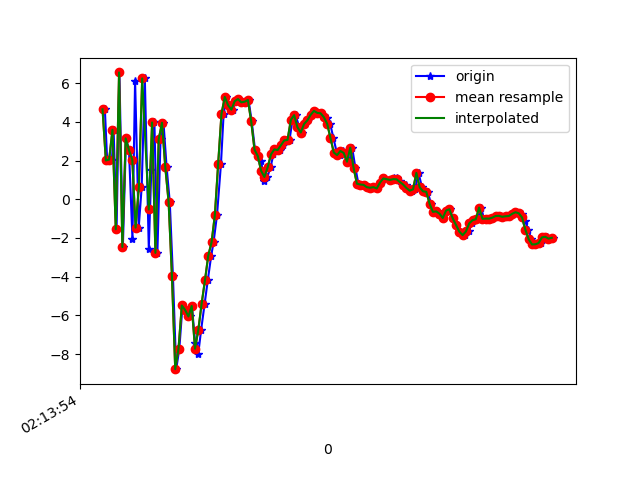

Values plotted in this chart, from the file beside it:
1617848035054, 543678612104177, 4.646275, 0.006436348, -6.091604
1617848035068, 543678631334947, 2.004, -0.3789, 8.617
1617848035097, 543678650565717, 2.054, -0.7214, -7.599
1617848035107, 543678669796487, 3.589, -0.404, 8.797
1617848035125, 543678689027257, -1.548, -1.517, -6.409
1617848035142, 543678708258027, 6.552, 0.9965, 2.592
1617848035163, 543678727488797, -2.466, -0.8252, 1.849
1617848035182, 543678746719567, 3.145, 0.3791, -6.917
1617848035200, 543678765950337, 2.54, 0.2756, 7.424
1617848035221, 543678785181107, -2.038, -1.291, -7.645
1617848035237, 543678804411877, 6.135, 0.3981, 0.3085
1617848035259, 543678823642647, -1.462, -0.9221, 4.121
1617848035277, 543678842873417, 0.6398, -0.1623, -9.299
1617848035296, 543678862104187, 6.242, 0.2962, 4.917
1617848035320, 543678881334957, -2.55, -1.758, 1.654
1617848035335, 543678900565727, 1.498, -0.4793, -7.837
1617848035354, 543678919796497, 3.968, 0.7399, 6.082
1617848035372, 543678939027267, -2.766, 0.03146, -0.3639
1617848035391, 543678958258037, 3.097, 1.812, -6.495
1617848035409, 543678977488807, 3.955, 2.033, 4.273
1617848035428, 543678996719577, 1.648, 2.347, 2.907
1617848035447, 543679015950347, -0.1389, 7.067, 7.956
1617848035466, 543679035181117, -3.942, 13.42, 9.678
1617848035486, 543679054411887, -8.776, 14.19, 8.891
1617848035505, 543679073642657, -7.713, 11.25, 11.23
1617848035524, 543679092873427, -5.486, 7.322, 12.89
1617848035544, 543679112104197, -5.721, 0.8135, 5.961
1617848035568, 543679131334967, -6.053, -2.698, 0.5672
1617848035581, 543679150565737, -5.511, -2.309, 0.5574
1617848035601, 543679169796507, -7.439, -2.543, -1.062
1617848035619, 543679189027277, -8.005, -1.385, -6.191
1617848035637, 543679208258047, -6.737, 1.277, -8.194
1617848035658, 543679227488817, -5.389, 4.206, -11.34
1617848035677, 543679246719587, -4.192, 5.641, -13.59
1617848035698, 543679265950357, -2.908, 6.688, -13.44
1617848035712, 543679285181127, -2.227, 7.233, -11.52
1617848035733, 543679304411897, -0.8164, 6.48, -9.752
1617848035757, 543679323642667, 1.838, 6.032, -8.663
1617848035773, 543679342873437, 4.401, 5.546, -8.649
1617848035789, 543679362104207, 5.289, 5.135, -8.277
1617848035808, 543679381334977, 4.857, 4.81, -7.018
1617848035827, 543679400565747, 4.63, 3.447, -5.327
1617848035847, 543679419796517, 5.065, 1.976, -3.565
1617848035866, 543679439027287, 5.176, 1.353, -3.476
1617848035884, 543679458258057, 5.008, 1.57, -3.517
1617848035903, 543679477488827, 5.04, 2.731, -3.493
1617848035924, 543679496719597, 5.128, 3.704, -3.121
1617848035943, 543679515950367, 4.028, 2.601, -1.912
1617848035963, 543679535307510, 2.566, 1.767, -0.4524
1617848035983, 543679554538280, 2.232, 3.6, -0.3527
1617848036000, 543679573769050, 1.98, 5.146, -1.521
1617848036019, 543679592999820, 0.9607, 3.819, 1.302
1617848036038, 543679612230590, 1.154, 0.8013, 5.816
1617848036057, 543679631461360, 1.663, 2.046, 6.565
1617848036075, 543679650692130, 2.323, 5.885, 3.985
1617848036095, 543679669922900, 2.578, 8.326, 1.618
1617848036115, 543679689153670, 2.543, 8.676, 2.919
1617848036133, 543679708384440, 2.788, 7.598, 5.003
1617848036151, 543679727615210, 3.038, 5.352, 6.302
1617848036172, 543679746845980, 3.067, 3.492, 6.747
1617848036190, 543679766076750, 4.099, 1.644, 6.01
... 82 more rows
